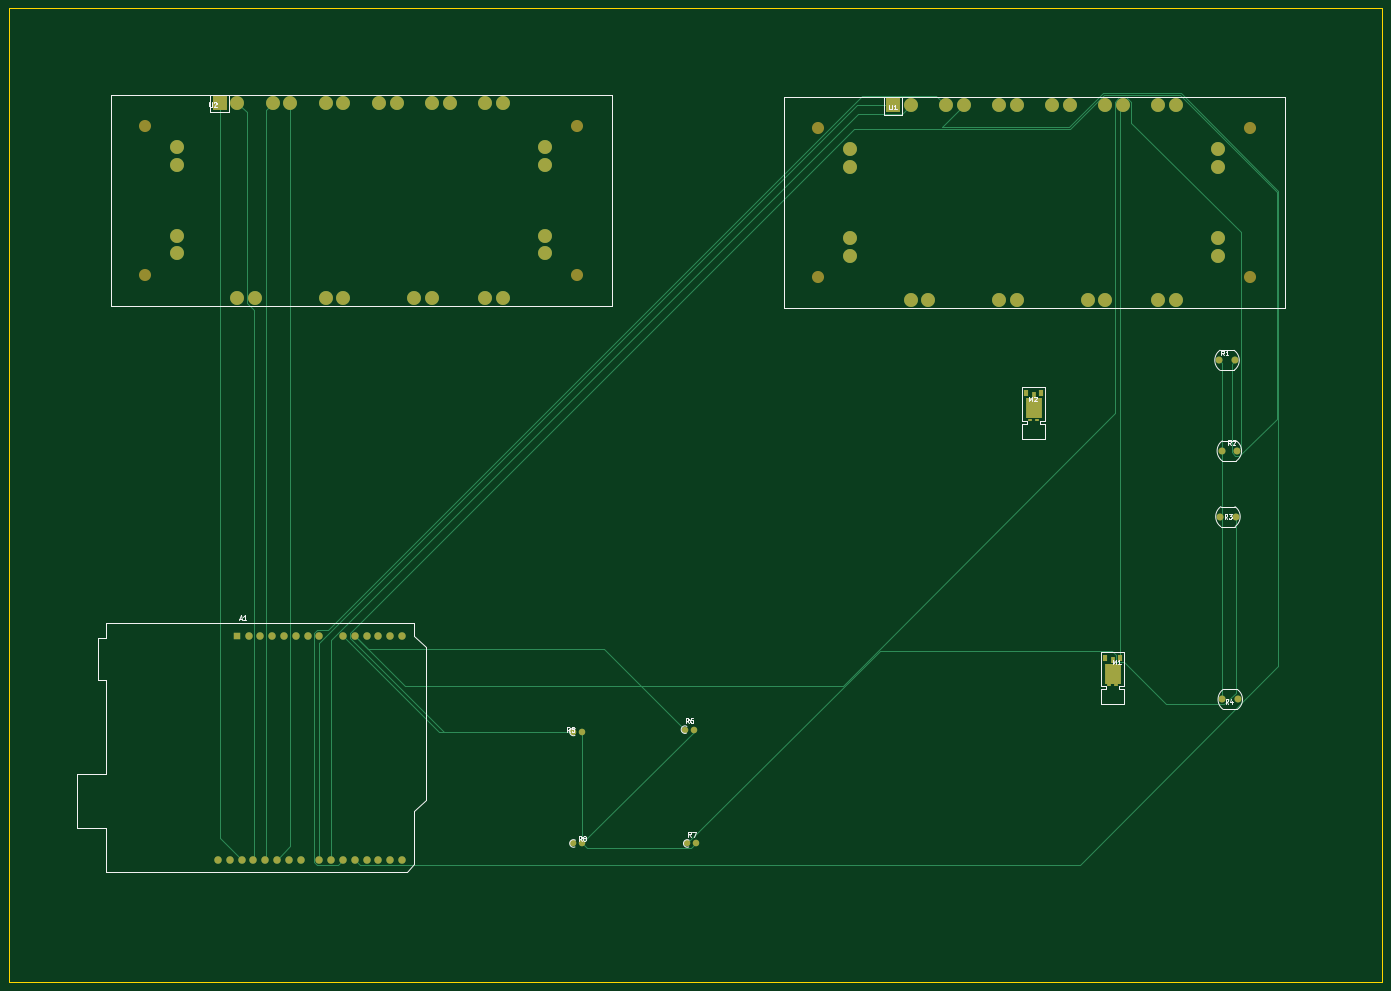
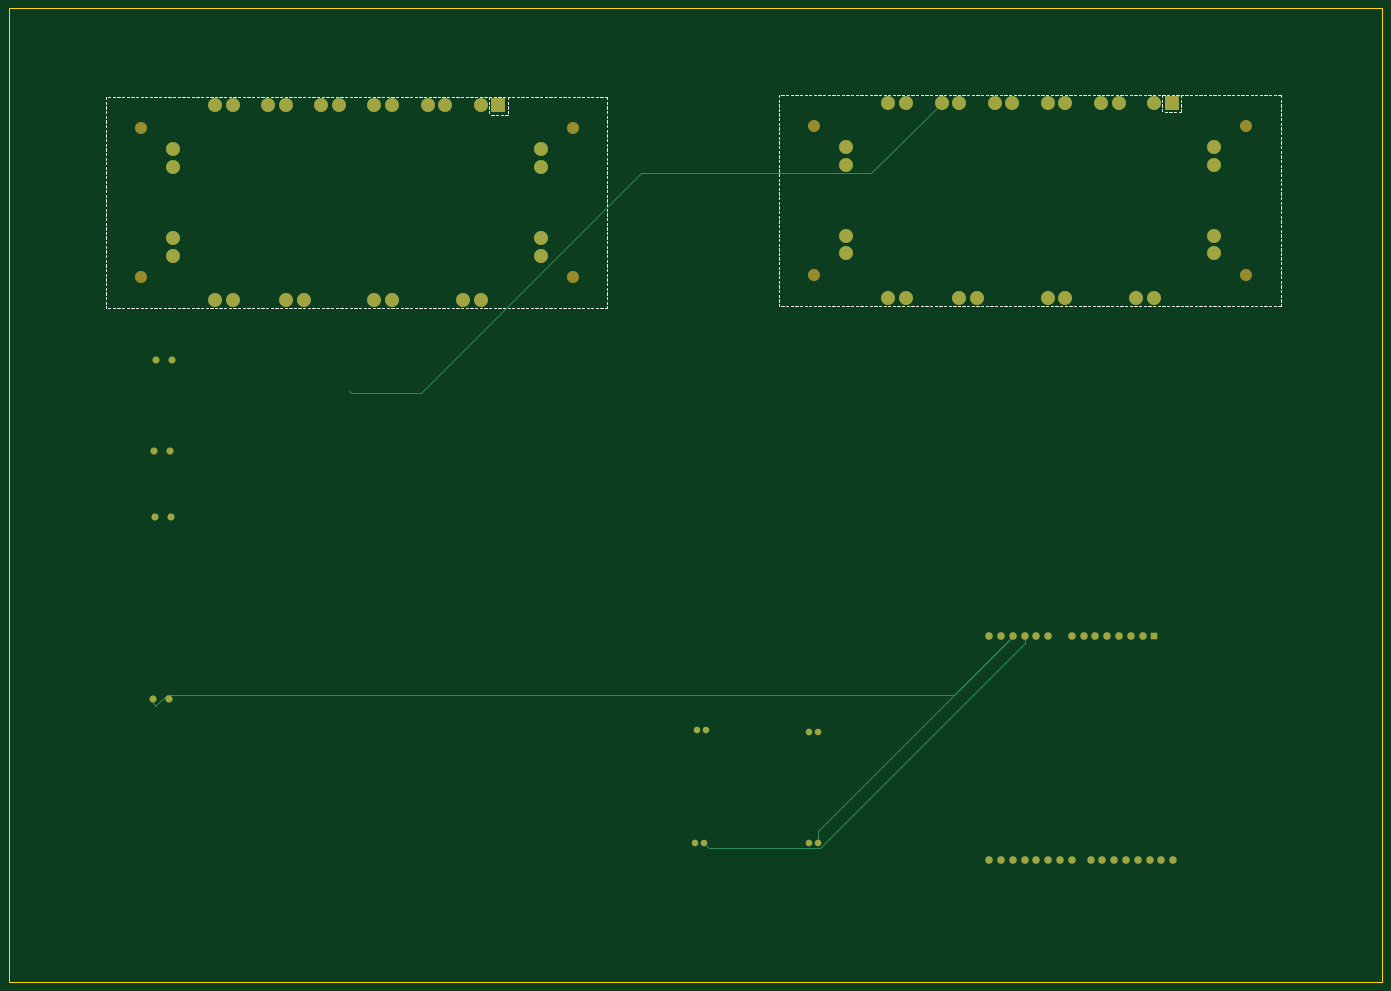
Circuit board: 9 layer files. Board 295.5 x 209.5 mm.
- bottom_copper: isuzu investment 2-B_Cu.gbr (8906 bytes)
- bottom_mask: isuzu investment 2-B_Mask.gbr (3850 bytes)
- paste: isuzu investment 2-B_Paste.gbr (476 bytes)
- bottom_silk: isuzu investment 2-B_Silkscreen.gbr (33388 bytes)
- outline: isuzu investment 2-Edge_Cuts.gbr (629 bytes)
- top_copper: isuzu investment 2-F_Cu.gbr (13965 bytes)
- top_mask: isuzu investment 2-F_Mask.gbr (4382 bytes)
- paste: isuzu investment 2-F_Paste.gbr (1273 bytes)
- top_silk: isuzu investment 2-F_Silkscreen.gbr (19166 bytes)

=== bottom_copper: isuzu investment 2-B_Cu.gbr (8906 bytes, source omitted) ===
=== bottom_mask: isuzu investment 2-B_Mask.gbr ===
%TF.GenerationSoftware,KiCad,Pcbnew,8.0.8*%
%TF.CreationDate,2025-10-15T12:51:47+03:00*%
%TF.ProjectId,isuzu investment 2,6973757a-7520-4696-9e76-6573746d656e,rev?*%
%TF.SameCoordinates,Original*%
%TF.FileFunction,Soldermask,Bot*%
%TF.FilePolarity,Negative*%
%FSLAX46Y46*%
G04 Gerber Fmt 4.6, Leading zero omitted, Abs format (unit mm)*
G04 Created by KiCad (PCBNEW 8.0.8) date 2025-10-15 12:51:47*
%MOMM*%
%LPD*%
G01*
G04 APERTURE LIST*
%ADD10C,1.400000*%
%ADD11O,1.400000X1.400000*%
%ADD12C,1.500000*%
%ADD13C,2.600000*%
%ADD14R,3.000000X3.000000*%
%ADD15C,3.000000*%
%ADD16R,1.600000X1.600000*%
%ADD17O,1.600000X1.600000*%
G04 APERTURE END LIST*
D10*
%TO.C,R6*%
X146600000Y-155500000D03*
D11*
X148500000Y-155500000D03*
%TD*%
D12*
%TO.C,R2*%
X262100000Y-95500000D03*
X265500000Y-95500000D03*
%TD*%
D10*
%TO.C,R8*%
X122600000Y-180000000D03*
D11*
X124500000Y-180000000D03*
%TD*%
D12*
%TO.C,R4*%
X262300000Y-149000000D03*
X265700000Y-149000000D03*
%TD*%
%TO.C,R3*%
X261800000Y-109650000D03*
X265200000Y-109650000D03*
%TD*%
D10*
%TO.C,R5*%
X122600000Y-156000000D03*
D11*
X124500000Y-156000000D03*
%TD*%
D13*
%TO.C,U2*%
X30400000Y-25570000D03*
X30400000Y-57570000D03*
X123400000Y-25570000D03*
X123400000Y-57570000D03*
D14*
X46420000Y-20620000D03*
D15*
X50230000Y-20620000D03*
X57850000Y-20620000D03*
X61660000Y-20620000D03*
X69280000Y-20620000D03*
X73090000Y-20620000D03*
X80710000Y-20620000D03*
X84520000Y-20620000D03*
X92140000Y-20620000D03*
X95950000Y-20620000D03*
X103570000Y-20620000D03*
X107380000Y-20620000D03*
X116500000Y-30140000D03*
X116500000Y-33950000D03*
X116500000Y-49190000D03*
X116500000Y-53000000D03*
X107380000Y-62520000D03*
X103570000Y-62520000D03*
X92140000Y-62520000D03*
X88330000Y-62520000D03*
X73090000Y-62520000D03*
X69280000Y-62520000D03*
X54040000Y-62520000D03*
X50230000Y-62520000D03*
X37300000Y-53000000D03*
X37300000Y-49190000D03*
X37300000Y-33950000D03*
X37300000Y-30140000D03*
%TD*%
D16*
%TO.C,A1*%
X50140000Y-135240000D03*
D17*
X52680000Y-135240000D03*
X55220000Y-135240000D03*
X57760000Y-135240000D03*
X60300000Y-135240000D03*
X62840000Y-135240000D03*
X65380000Y-135240000D03*
X67920000Y-135240000D03*
X73000000Y-135240000D03*
X75540000Y-135240000D03*
X78080000Y-135240000D03*
X80620000Y-135240000D03*
X83160000Y-135240000D03*
X85700000Y-135240000D03*
X85700000Y-183500000D03*
X83160000Y-183500000D03*
X80620000Y-183500000D03*
X78080000Y-183500000D03*
X75540000Y-183500000D03*
X73000000Y-183500000D03*
X70460000Y-183500000D03*
X67920000Y-183500000D03*
X63860000Y-183500000D03*
X61320000Y-183500000D03*
X58780000Y-183500000D03*
X56240000Y-183500000D03*
X53700000Y-183500000D03*
X51160000Y-183500000D03*
X48620000Y-183500000D03*
X46080000Y-183500000D03*
%TD*%
D12*
%TO.C,R1*%
X261600000Y-76000000D03*
X265000000Y-76000000D03*
%TD*%
D13*
%TO.C,U1*%
X175330000Y-26050000D03*
X175330000Y-58050000D03*
X268330000Y-26050000D03*
X268330000Y-58050000D03*
D14*
X191350000Y-21100000D03*
D15*
X195160000Y-21100000D03*
X202780000Y-21100000D03*
X206590000Y-21100000D03*
X214210000Y-21100000D03*
X218020000Y-21100000D03*
X225640000Y-21100000D03*
X229450000Y-21100000D03*
X237070000Y-21100000D03*
X240880000Y-21100000D03*
X248500000Y-21100000D03*
X252310000Y-21100000D03*
X261430000Y-30620000D03*
X261430000Y-34430000D03*
X261430000Y-49670000D03*
X261430000Y-53480000D03*
X252310000Y-63000000D03*
X248500000Y-63000000D03*
X237070000Y-63000000D03*
X233260000Y-63000000D03*
X218020000Y-63000000D03*
X214210000Y-63000000D03*
X198970000Y-63000000D03*
X195160000Y-63000000D03*
X182230000Y-53480000D03*
X182230000Y-49670000D03*
X182230000Y-34430000D03*
X182230000Y-30620000D03*
%TD*%
D10*
%TO.C,R7*%
X147095000Y-180000000D03*
D11*
X148995000Y-180000000D03*
%TD*%
M02*

=== paste: isuzu investment 2-B_Paste.gbr ===
%TF.GenerationSoftware,KiCad,Pcbnew,8.0.8*%
%TF.CreationDate,2025-10-15T12:51:47+03:00*%
%TF.ProjectId,isuzu investment 2,6973757a-7520-4696-9e76-6573746d656e,rev?*%
%TF.SameCoordinates,Original*%
%TF.FileFunction,Paste,Bot*%
%TF.FilePolarity,Positive*%
%FSLAX46Y46*%
G04 Gerber Fmt 4.6, Leading zero omitted, Abs format (unit mm)*
G04 Created by KiCad (PCBNEW 8.0.8) date 2025-10-15 12:51:47*
%MOMM*%
%LPD*%
G01*
G04 APERTURE LIST*
G04 APERTURE END LIST*
M02*

=== bottom_silk: isuzu investment 2-B_Silkscreen.gbr (33388 bytes, source omitted) ===
=== outline: isuzu investment 2-Edge_Cuts.gbr ===
%TF.GenerationSoftware,KiCad,Pcbnew,8.0.8*%
%TF.CreationDate,2025-10-15T12:51:47+03:00*%
%TF.ProjectId,isuzu investment 2,6973757a-7520-4696-9e76-6573746d656e,rev?*%
%TF.SameCoordinates,Original*%
%TF.FileFunction,Profile,NP*%
%FSLAX46Y46*%
G04 Gerber Fmt 4.6, Leading zero omitted, Abs format (unit mm)*
G04 Created by KiCad (PCBNEW 8.0.8) date 2025-10-15 12:51:47*
%MOMM*%
%LPD*%
G01*
G04 APERTURE LIST*
%TA.AperFunction,Profile*%
%ADD10C,0.050000*%
%TD*%
G04 APERTURE END LIST*
D10*
X1150000Y-240000D02*
X296620000Y-240000D01*
X296620000Y-209760000D01*
X1150000Y-209760000D01*
X1150000Y-240000D01*
M02*

=== top_copper: isuzu investment 2-F_Cu.gbr (13965 bytes, source omitted) ===
=== top_mask: isuzu investment 2-F_Mask.gbr ===
%TF.GenerationSoftware,KiCad,Pcbnew,8.0.8*%
%TF.CreationDate,2025-10-15T12:51:47+03:00*%
%TF.ProjectId,isuzu investment 2,6973757a-7520-4696-9e76-6573746d656e,rev?*%
%TF.SameCoordinates,Original*%
%TF.FileFunction,Soldermask,Top*%
%TF.FilePolarity,Negative*%
%FSLAX46Y46*%
G04 Gerber Fmt 4.6, Leading zero omitted, Abs format (unit mm)*
G04 Created by KiCad (PCBNEW 8.0.8) date 2025-10-15 12:51:47*
%MOMM*%
%LPD*%
G01*
G04 APERTURE LIST*
%ADD10C,1.400000*%
%ADD11O,1.400000X1.400000*%
%ADD12C,1.500000*%
%ADD13R,1.100000X1.300000*%
%ADD14R,1.000000X0.650000*%
%ADD15R,1.000000X1.500000*%
%ADD16R,3.400000X4.300000*%
%ADD17C,2.600000*%
%ADD18R,3.000000X3.000000*%
%ADD19C,3.000000*%
%ADD20R,1.600000X1.600000*%
%ADD21O,1.600000X1.600000*%
G04 APERTURE END LIST*
D10*
%TO.C,R6*%
X146600000Y-155500000D03*
D11*
X148500000Y-155500000D03*
%TD*%
D12*
%TO.C,R2*%
X262100000Y-95500000D03*
X265500000Y-95500000D03*
%TD*%
D10*
%TO.C,R8*%
X122600000Y-180000000D03*
D11*
X124500000Y-180000000D03*
%TD*%
D13*
%TO.C,M2*%
X220000000Y-82965000D03*
X223300000Y-82965000D03*
D14*
X220850000Y-88840000D03*
D15*
X221650000Y-83465000D03*
D16*
X221650000Y-86365000D03*
D14*
X222450000Y-88840000D03*
%TD*%
D12*
%TO.C,R4*%
X262300000Y-149000000D03*
X265700000Y-149000000D03*
%TD*%
%TO.C,R3*%
X261800000Y-109650000D03*
X265200000Y-109650000D03*
%TD*%
D10*
%TO.C,R5*%
X122600000Y-156000000D03*
D11*
X124500000Y-156000000D03*
%TD*%
D17*
%TO.C,U2*%
X30400000Y-25570000D03*
X30400000Y-57570000D03*
X123400000Y-25570000D03*
X123400000Y-57570000D03*
D18*
X46420000Y-20620000D03*
D19*
X50230000Y-20620000D03*
X57850000Y-20620000D03*
X61660000Y-20620000D03*
X69280000Y-20620000D03*
X73090000Y-20620000D03*
X80710000Y-20620000D03*
X84520000Y-20620000D03*
X92140000Y-20620000D03*
X95950000Y-20620000D03*
X103570000Y-20620000D03*
X107380000Y-20620000D03*
X116500000Y-30140000D03*
X116500000Y-33950000D03*
X116500000Y-49190000D03*
X116500000Y-53000000D03*
X107380000Y-62520000D03*
X103570000Y-62520000D03*
X92140000Y-62520000D03*
X88330000Y-62520000D03*
X73090000Y-62520000D03*
X69280000Y-62520000D03*
X54040000Y-62520000D03*
X50230000Y-62520000D03*
X37300000Y-53000000D03*
X37300000Y-49190000D03*
X37300000Y-33950000D03*
X37300000Y-30140000D03*
%TD*%
D20*
%TO.C,A1*%
X50140000Y-135240000D03*
D21*
X52680000Y-135240000D03*
X55220000Y-135240000D03*
X57760000Y-135240000D03*
X60300000Y-135240000D03*
X62840000Y-135240000D03*
X65380000Y-135240000D03*
X67920000Y-135240000D03*
X73000000Y-135240000D03*
X75540000Y-135240000D03*
X78080000Y-135240000D03*
X80620000Y-135240000D03*
X83160000Y-135240000D03*
X85700000Y-135240000D03*
X85700000Y-183500000D03*
X83160000Y-183500000D03*
X80620000Y-183500000D03*
X78080000Y-183500000D03*
X75540000Y-183500000D03*
X73000000Y-183500000D03*
X70460000Y-183500000D03*
X67920000Y-183500000D03*
X63860000Y-183500000D03*
X61320000Y-183500000D03*
X58780000Y-183500000D03*
X56240000Y-183500000D03*
X53700000Y-183500000D03*
X51160000Y-183500000D03*
X48620000Y-183500000D03*
X46080000Y-183500000D03*
%TD*%
D12*
%TO.C,R1*%
X261600000Y-76000000D03*
X265000000Y-76000000D03*
%TD*%
D17*
%TO.C,U1*%
X175330000Y-26050000D03*
X175330000Y-58050000D03*
X268330000Y-26050000D03*
X268330000Y-58050000D03*
D18*
X191350000Y-21100000D03*
D19*
X195160000Y-21100000D03*
X202780000Y-21100000D03*
X206590000Y-21100000D03*
X214210000Y-21100000D03*
X218020000Y-21100000D03*
X225640000Y-21100000D03*
X229450000Y-21100000D03*
X237070000Y-21100000D03*
X240880000Y-21100000D03*
X248500000Y-21100000D03*
X252310000Y-21100000D03*
X261430000Y-30620000D03*
X261430000Y-34430000D03*
X261430000Y-49670000D03*
X261430000Y-53480000D03*
X252310000Y-63000000D03*
X248500000Y-63000000D03*
X237070000Y-63000000D03*
X233260000Y-63000000D03*
X218020000Y-63000000D03*
X214210000Y-63000000D03*
X198970000Y-63000000D03*
X195160000Y-63000000D03*
X182230000Y-53480000D03*
X182230000Y-49670000D03*
X182230000Y-34430000D03*
X182230000Y-30620000D03*
%TD*%
D13*
%TO.C,M1*%
X237000000Y-140055000D03*
X240300000Y-140055000D03*
D14*
X237850000Y-145930000D03*
D15*
X238650000Y-140555000D03*
D16*
X238650000Y-143455000D03*
D14*
X239450000Y-145930000D03*
%TD*%
D10*
%TO.C,R7*%
X147095000Y-180000000D03*
D11*
X148995000Y-180000000D03*
%TD*%
M02*

=== paste: isuzu investment 2-F_Paste.gbr ===
%TF.GenerationSoftware,KiCad,Pcbnew,8.0.8*%
%TF.CreationDate,2025-10-15T12:51:47+03:00*%
%TF.ProjectId,isuzu investment 2,6973757a-7520-4696-9e76-6573746d656e,rev?*%
%TF.SameCoordinates,Original*%
%TF.FileFunction,Paste,Top*%
%TF.FilePolarity,Positive*%
%FSLAX46Y46*%
G04 Gerber Fmt 4.6, Leading zero omitted, Abs format (unit mm)*
G04 Created by KiCad (PCBNEW 8.0.8) date 2025-10-15 12:51:47*
%MOMM*%
%LPD*%
G01*
G04 APERTURE LIST*
%ADD10R,1.400000X1.070000*%
%ADD11R,1.100000X1.300000*%
%ADD12R,1.000000X0.650000*%
%ADD13R,1.000000X1.500000*%
G04 APERTURE END LIST*
D10*
%TO.C,M2*%
X220800000Y-85000000D03*
X220800000Y-86410000D03*
X220800000Y-87820000D03*
X222500000Y-85000000D03*
X222500000Y-86410000D03*
X222500000Y-87820000D03*
D11*
X220000000Y-82965000D03*
X223300000Y-82965000D03*
D12*
X220850000Y-88840000D03*
D13*
X221650000Y-83465000D03*
D12*
X222450000Y-88840000D03*
%TD*%
D10*
%TO.C,M1*%
X237800000Y-142090000D03*
X237800000Y-143500000D03*
X237800000Y-144910000D03*
X239500000Y-142090000D03*
X239500000Y-143500000D03*
X239500000Y-144910000D03*
D11*
X237000000Y-140055000D03*
X240300000Y-140055000D03*
D12*
X237850000Y-145930000D03*
D13*
X238650000Y-140555000D03*
D12*
X239450000Y-145930000D03*
%TD*%
M02*

=== top_silk: isuzu investment 2-F_Silkscreen.gbr (19166 bytes, source omitted) ===
